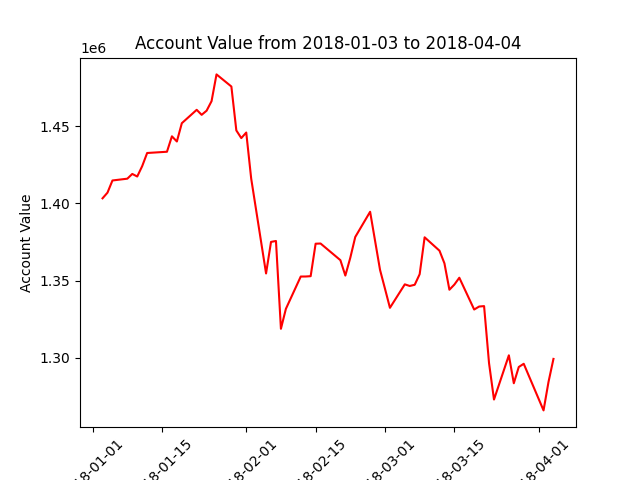

Source data for this figure (header and first rows):
datadate, account_value
20180103, 1403344
20180104, 1407040
20180105, 1414921
20180108, 1416083
20180109, 1419160
20180110, 1417495
20180111, 1424222
20180112, 1432746
20180116, 1433555
20180117, 1443572
20180118, 1440209
20180119, 1452077
20180122, 1460756
20180123, 1457500
20180124, 1460186
20180125, 1466364
20180126, 1483732
20180129, 1475874
20180130, 1447396
20180131, 1442409
20180201, 1446022
20180202, 1416120
20180205, 1354607
20180206, 1375071
20180207, 1375674
20180208, 1318716
20180209, 1331637
20180212, 1352605
20180213, 1352629
20180214, 1352840
20180215, 1373900
20180216, 1374022
20180220, 1363227
20180221, 1353237
20180222, 1364784
20180223, 1378262
20180226, 1394621
20180227, 1375765
20180228, 1356938
20180301, 1344696
20180302, 1332315
20180305, 1347534
20180306, 1346483
20180307, 1347264
20180308, 1354138
20180309, 1378056
20180312, 1369369
20180313, 1361154
20180314, 1344052
20180315, 1347376
20180316, 1351831
20180319, 1331208
20180320, 1333149
20180321, 1333421
20180322, 1296398
20180323, 1272824
20180326, 1301504
20180327, 1283382
20180328, 1293921
20180329, 1296018
... 3 more rows
